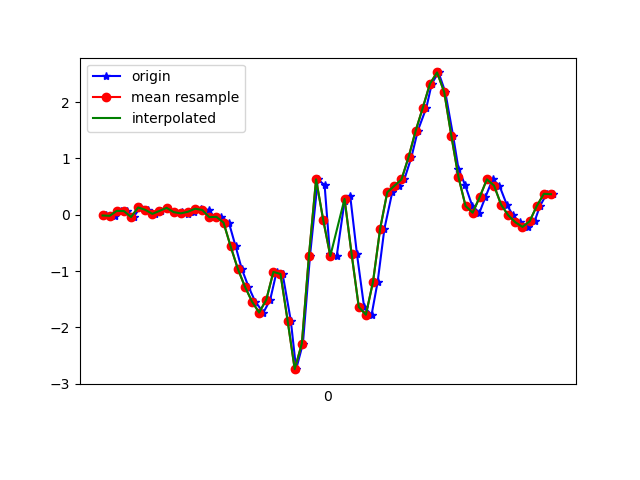

Source data for this figure (header and first rows):
1617849408749, 545052371496669, -0.01274741, 0.28168654, -0.067098156
1617849408775, 545052390546413, -0.01886, -0.05429, -0.02067
1617849408793, 545052409571373, 0.06911, 0.04467, -0.05855
1617849408810, 545052428621133, 0.06544, 0.1326, -0.04022
1617849408827, 545052447646093, -0.04085, -0.1044, -0.04022
1617849408846, 545052466627661, 0.129, 0.1106, -0.05122
1617849408869, 545052485673325, 0.08743, -0.1642, 0.008649
1617849408887, 545052504694173, 0.01535, -0.1716, 0.01231
1617849408903, 545052523715069, 0.06789, 0.05444, -0.03045
1617849408922, 545052542760733, 0.1229, -0.1337, 0.0172
1617849408941, 545052561756829, 0.0459, -0.2253, -0.03533
1617849408964, 545052580800797, 0.04223, 0.2389, -0.03533
1617849408979, 545052599819965, 0.008022, -0.1056, 0.02698
1617849408998, 545052618839101, 0.05323, -0.1068, 0.001319
1617849409017, 545052637883069, 0.107, 0.1119, 0.004984
1617849409038, 545052656902237, 0.08499, -0.273, 0.08562
1617849409055, 545052675957917, -0.04207, -0.1545, 0.05263
1617849409074, 545052694977693, -0.03718, 0.344, 0.07462
1617849409095, 545052714022269, -0.1398, 0.355, 0.2102
1617849409114, 545052733042013, -0.5637, 0.2279, 0.4277
1617849409131, 545052752061789, -0.9584, 0.2866, 0.6843
1617849409150, 545052771117277, -1.276, 0.5993, 0.8431
1617849409169, 545052790137501, -1.542, 1.088, 0.815
1617849409192, 545052809182557, -1.737, 1.671, 0.848
1617849409211, 545052828202781, -1.511, 2.462, 0.9457
1617849409229, 545052847223069, -1.016, 3.469, 1.047
1617849409246, 545052866401280, -1.051, 4.321, 1.051
1617849409269, 545052885421760, -1.881, 4.761, 1.111
1617849409284, 545052904467072, -2.742, 4.906, 1.246
1617849409303, 545052923487552, -2.288, 5.142, 1.327
1617849409323, 545052942508096, -0.7238, 5.573, 1.235
1617849409345, 545052961553408, 0.6287, 5.668, 0.8932
1617849409364, 545052980561664, 0.526, 5.371, 0.4387
1617849409379, 545052999581824, -0.7055, 4.506, 0.1382
1617849409398, 545053018626688, -0.7323, 3.513, 0.1198
1617849409420, 545053037646784, 0.2377, 2.725, -0.07321
1617849409436, 545053056666880, 0.3281, 1.805, -0.353
1617849409455, 545053075707584, -0.7055, 0.6262, -0.4019
1617849409475, 545053094727616, -1.639, -0.4953, -0.3017
1617849409496, 545053113772416, -1.776, -1.336, -0.2858
1617849409513, 545053132792384, -1.19, -1.993, -0.3481
1617849409532, 545053151812480, -0.2485, -2.536, -0.4727
1617849409554, 545053170843456, 0.399, -3.028, -0.601
1617849409573, 545053189863104, 0.5138, -3.621, -0.6914
1617849409588, 545053208907520, 0.6274, -4.237, -0.7769
1617849409608, 545053227927104, 1.026, -4.605, -0.8172
1617849409626, 545053246971520, 1.495, -4.814, -0.8062
1617849409650, 545053265991232, 1.903, -4.905, -0.7464
1617849409665, 545053285014848, 2.327, -4.779, -0.6535
1617849409684, 545053304059392, 2.527, -4.54, -0.568
1617849409703, 545053323079040, 2.18, -4.147, -0.4336
1617849409725, 545053342123648, 1.404, -3.64, -0.375
1617849409740, 545053361143296, 0.8205, -3.03, -0.4556
1617849409759, 545053380158464, 0.5224, -2.361, -0.5485
1617849409779, 545053399202816, 0.1559, -1.815, -0.6584
1617849409799, 545053418222336, 0.03612, -1.264, -0.7012
1617849409816, 545053437266816, 0.3171, -0.7543, -0.6706
1617849409836, 545053456286464, 0.6287, -0.3512, -0.6034
1617849409855, 545053475328768, 0.5187, -0.1813, -0.5533
1617849409876, 545053494348416, 0.1778, -0.141, -0.4764
1617849409893, 545053513367936, -0.009082, -0.06528, -0.3725
... 6 more rows
